Run: headless pygame with SDL's dummy video driver; simulated clock (each Clock.tick advances the game by its frame time, no real sleeping); random seed 0; keys injected as events and as key.get_pressed() state; no mouse input.
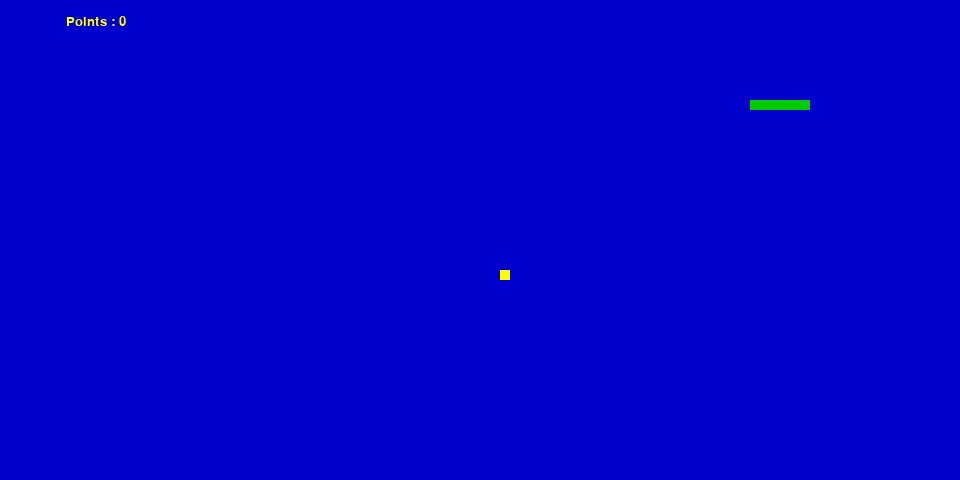
Frame 1 of 2 · flips 1–60 · no input
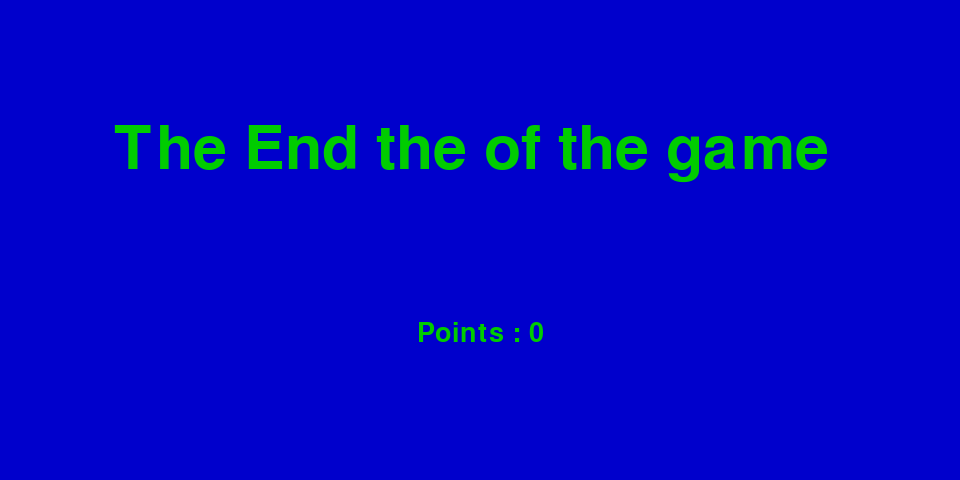
Frame 2 of 2 · flips 61–180 · tapped SPACE, RETURN · held RIGHT (→), D (game ended)

The pygame program that drew these frames:

import pygame, sys, time, random

game_level = 10

screen_width = 960
screen_height = 480

check_errors = pygame.init()
if check_errors[1] > 0:
    print(  'You program have {} error  when you  initialising game'.format (check_errors[1]))
    sys.exit(-1) 
else:
    print('[+] Game successfully initialised')

pygame.display.set_caption('Snake_in_2D')

game_surface = pygame.display.set_mode((screen_width, screen_height))

control_frames = pygame.time.Clock()

snake_head = [200, 100]
snake_body = [[200, 100], [200-10, 100], [200-(2*10), 100],[200-(3*10),100], [200-(4*10),100], [200-(5*10),100] ]

apple_pos = [random.randrange(1, (screen_width//10)) * 10, random.randrange(1, (screen_height//10)) * 10]


dark_blue = pygame.Color(0, 0, 204)
yellow = pygame.Color(255, 255, 0)
green = pygame.Color(0, 204, 0)
blue = pygame.Color(0, 0, 255)

food_spawn = True

direction = 'RIGHT'
changing_to = direction

points = 0


def show_points(choice, color, font, size):
    '''Function to display point in game'''
    points_font = pygame.font.SysFont(font, size)

    points_surface = points_font.render('Points : ' + str(points), True, color)
    points_rect = points_surface.get_rect()
    if choice == 1:
        points_rect.midtop = (screen_width/10, 15)
    else:
        points_rect.midtop = (screen_width/2, screen_height/1.5)
    game_surface.blit(points_surface, points_rect)

def game_over():
    '''function to display surface after ending game'''
    my_font = pygame.font.SysFont('times new roman', 90)
    game_over_surface = my_font.render('The End the of the game ', True, green)   
    game_over_rect = game_over_surface.get_rect()
    game_over_rect.midtop = (screen_width/2, screen_height/4)
    game_surface.fill(dark_blue)
    game_surface.blit(game_over_surface, game_over_rect)
    show_points(0, green, 'times', 40)
    pygame.display.flip()
    time.sleep(4)
    pygame.quit()
    sys.exit()


while True:
    '''all main operation and action in game'''
    for event in pygame.event.get():
        if event.type == pygame.QUIT:
            pygame.quit()
            sys.exit()
        elif event.type == pygame.KEYDOWN:
            if event.key == pygame.K_UP or event.key == ord('w'):
                changing_to = 'UP'
            if event.key == pygame.K_DOWN or event.key == ord('s'):
                changing_to = 'DOWN'
            if event.key == pygame.K_LEFT or event.key == ord('a'):
                changing_to = 'LEFT'
            if event.key == pygame.K_RIGHT or event.key == ord('d'):
                changing_to = 'RIGHT'
            if event.key == pygame.K_ESCAPE:
                pygame.event.post(pygame.event.Event(pygame.QUIT))
    if changing_to == 'UP' and direction != 'DOWN':
        direction = 'UP'
    if changing_to == 'DOWN' and direction != 'UP':
        direction = 'DOWN'
    if changing_to == 'LEFT' and direction != 'RIGHT':
        direction = 'LEFT'
    if changing_to == 'RIGHT' and direction != 'LEFT':
        direction = 'RIGHT'
    '''Moving our snake'''
    if direction == 'UP':
        snake_head[1] -= 10
    if direction == 'DOWN':
        snake_head[1] += 10
    if direction == 'LEFT':
        snake_head[0] -= 10
    if direction == 'RIGHT':
        snake_head[0] += 10
    snake_body.insert(0, list(snake_head))
    print(snake_head)
    # print(snake_body)
    if snake_head[0] == apple_pos[0] and snake_head[1] == apple_pos[1]:
        points += 1
        food_spawn = False
    else:
        snake_body.pop()
    if not food_spawn:
        apple_pos = [random.randrange(1, (screen_width//10)) * 10, random.randrange(1, (screen_height//10)) * 10]
    food_spawn = True
    game_surface.fill(dark_blue)
    for pos in snake_body:
        pygame.draw.rect(game_surface, green, pygame.Rect(pos[0], pos[1], 10, 10))
    pygame.draw.rect(game_surface, yellow, pygame.Rect(apple_pos[0], apple_pos[1], 10, 10))
    ''' Getting out of borders'''
    if snake_head[0] < 0 or snake_head[0] > screen_width-10:
        game_over()
    if snake_head[1] < 0 or snake_head[1] > screen_height-10:
        game_over()
    
    for block in snake_body[1:]:
        if snake_head[0] == block[0] and snake_head[1] == block[1]:
            game_over()

    show_points(1, yellow, 'consolas', 20)
    pygame.display.update()
    control_frames.tick(game_level)
